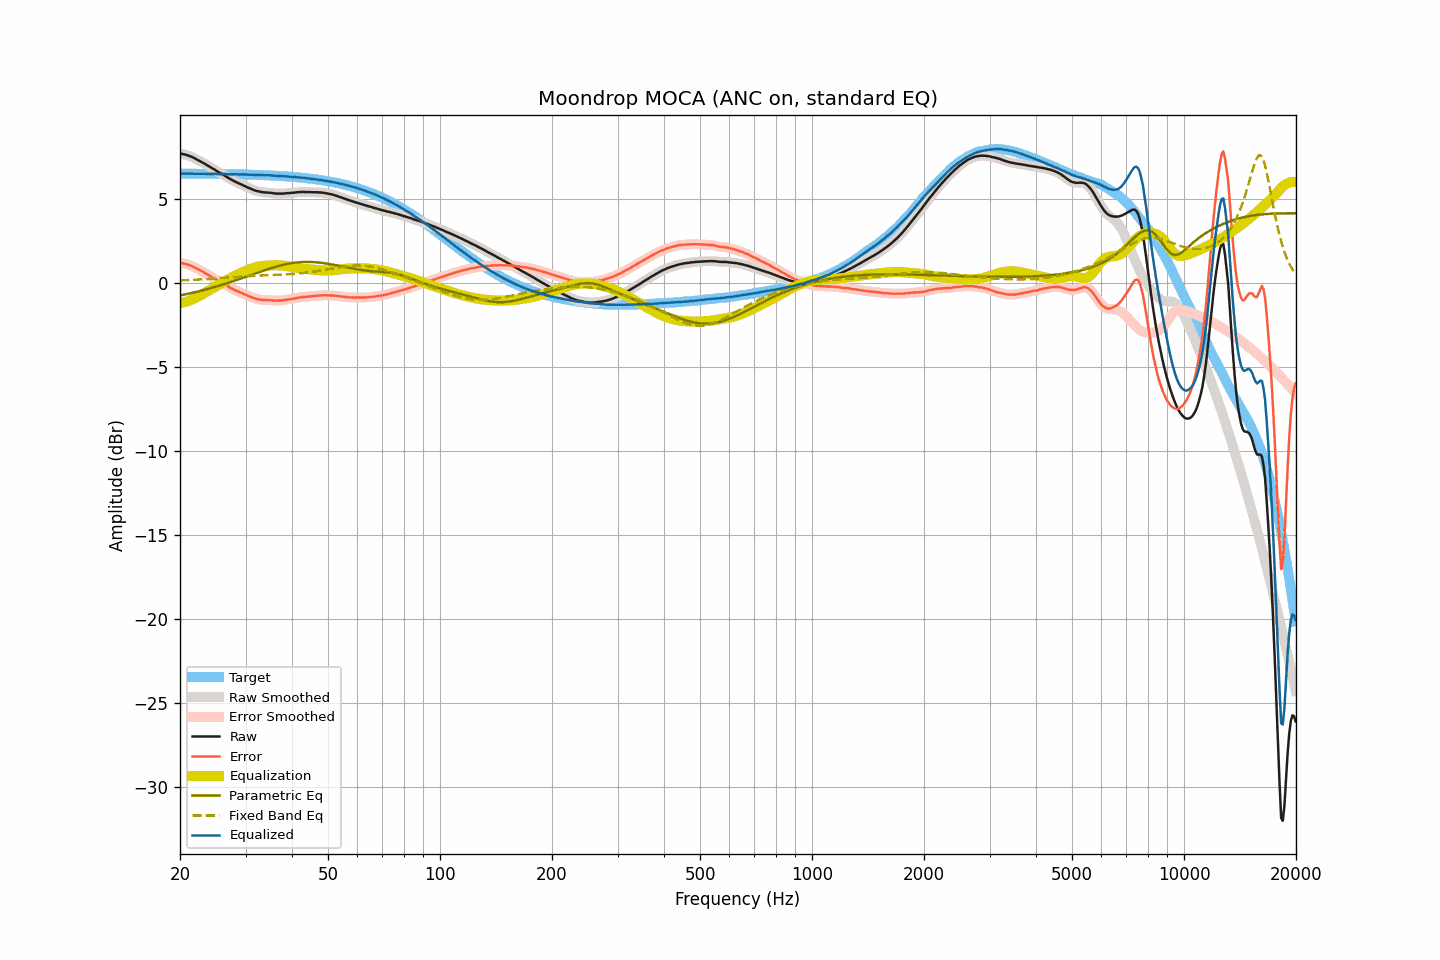

The data file committed next to this chart (first rows):
frequency, raw, smoothed, error, error_smoothed, equalization, parametric_eq, fixed_band_eq, equalized_raw, equalized_smoothed, target
20.00, 7.71, 7.71, 1.20, 1.20, -1.20, -0.75, 0.14, 6.51, 6.51, 6.51
20.20, 7.69, 7.69, 1.18, 1.18, -1.18, -0.73, 0.15, 6.51, 6.51, 6.51
20.40, 7.67, 7.67, 1.16, 1.16, -1.16, -0.71, 0.15, 6.51, 6.51, 6.51
20.61, 7.65, 7.65, 1.14, 1.14, -1.14, -0.69, 0.16, 6.51, 6.51, 6.51
20.81, 7.62, 7.62, 1.11, 1.11, -1.11, -0.67, 0.16, 6.51, 6.51, 6.51
21.02, 7.59, 7.59, 1.08, 1.08, -1.08, -0.65, 0.17, 6.51, 6.51, 6.51
21.23, 7.56, 7.56, 1.05, 1.05, -1.05, -0.63, 0.17, 6.51, 6.51, 6.51
21.44, 7.52, 7.52, 1.01, 1.01, -1.01, -0.61, 0.18, 6.51, 6.51, 6.50
21.66, 7.48, 7.48, 0.98, 0.97, -0.97, -0.58, 0.18, 6.51, 6.51, 6.50
21.87, 7.43, 7.43, 0.92, 0.93, -0.93, -0.56, 0.19, 6.50, 6.50, 6.50
22.09, 7.38, 7.38, 0.88, 0.88, -0.88, -0.54, 0.19, 6.50, 6.50, 6.50
22.31, 7.33, 7.33, 0.83, 0.83, -0.83, -0.52, 0.20, 6.50, 6.50, 6.50
22.54, 7.28, 7.28, 0.78, 0.78, -0.78, -0.49, 0.20, 6.50, 6.50, 6.50
22.76, 7.23, 7.23, 0.73, 0.73, -0.73, -0.47, 0.21, 6.50, 6.50, 6.50
22.99, 7.17, 7.17, 0.67, 0.67, -0.67, -0.44, 0.21, 6.50, 6.50, 6.50
23.22, 7.12, 7.12, 0.62, 0.62, -0.62, -0.42, 0.22, 6.50, 6.50, 6.50
23.45, 7.06, 7.06, 0.56, 0.56, -0.56, -0.39, 0.23, 6.49, 6.50, 6.50
23.69, 7.00, 7.00, 0.50, 0.51, -0.51, -0.37, 0.23, 6.49, 6.49, 6.50
23.92, 6.95, 6.94, 0.45, 0.45, -0.45, -0.34, 0.24, 6.50, 6.49, 6.49
24.16, 6.89, 6.89, 0.40, 0.40, -0.40, -0.32, 0.25, 6.49, 6.49, 6.49
24.40, 6.83, 6.83, 0.34, 0.34, -0.34, -0.29, 0.25, 6.49, 6.49, 6.49
24.65, 6.78, 6.77, 0.29, 0.28, -0.28, -0.26, 0.26, 6.50, 6.49, 6.49
24.89, 6.72, 6.72, 0.23, 0.23, -0.23, -0.23, 0.27, 6.49, 6.49, 6.49
25.14, 6.66, 6.66, 0.17, 0.17, -0.17, -0.21, 0.27, 6.49, 6.49, 6.49
25.39, 6.60, 6.60, 0.11, 0.11, -0.11, -0.18, 0.28, 6.48, 6.48, 6.49
25.65, 6.54, 6.54, 0.05, 0.06, -0.06, -0.15, 0.29, 6.48, 6.48, 6.48
25.91, 6.49, 6.49, 0.01, 0.00, -0.00, -0.12, 0.29, 6.49, 6.48, 6.48
26.16, 6.43, 6.43, -0.05, -0.05, 0.05, -0.09, 0.30, 6.48, 6.48, 6.48
26.43, 6.38, 6.38, -0.10, -0.10, 0.11, -0.06, 0.31, 6.49, 6.48, 6.48
26.69, 6.32, 6.32, -0.16, -0.16, 0.16, -0.03, 0.32, 6.48, 6.48, 6.48
26.96, 6.26, 6.26, -0.22, -0.22, 0.22, 0.00, 0.32, 6.48, 6.48, 6.48
27.23, 6.20, 6.20, -0.28, -0.27, 0.27, 0.03, 0.33, 6.47, 6.47, 6.47
27.50, 6.15, 6.15, -0.32, -0.32, 0.32, 0.07, 0.34, 6.47, 6.47, 6.47
27.77, 6.10, 6.10, -0.37, -0.37, 0.37, 0.10, 0.34, 6.47, 6.47, 6.47
28.05, 6.05, 6.05, -0.42, -0.42, 0.42, 0.13, 0.35, 6.47, 6.47, 6.47
28.33, 6.00, 6.00, -0.47, -0.47, 0.47, 0.16, 0.36, 6.46, 6.47, 6.47
28.62, 5.96, 5.95, -0.51, -0.51, 0.51, 0.20, 0.37, 6.47, 6.46, 6.46
28.90, 5.91, 5.91, -0.55, -0.55, 0.55, 0.23, 0.37, 6.46, 6.46, 6.46
29.19, 5.87, 5.87, -0.59, -0.59, 0.59, 0.26, 0.38, 6.46, 6.46, 6.46
29.48, 5.83, 5.83, -0.63, -0.63, 0.64, 0.30, 0.38, 6.46, 6.46, 6.46
29.78, 5.78, 5.78, -0.68, -0.67, 0.68, 0.33, 0.39, 6.46, 6.46, 6.46
30.08, 5.74, 5.74, -0.71, -0.72, 0.72, 0.37, 0.40, 6.46, 6.45, 6.45
30.38, 5.69, 5.69, -0.76, -0.76, 0.76, 0.40, 0.40, 6.45, 6.45, 6.45
30.68, 5.65, 5.65, -0.80, -0.80, 0.80, 0.43, 0.41, 6.45, 6.45, 6.45
30.99, 5.61, 5.61, -0.84, -0.84, 0.84, 0.47, 0.41, 6.45, 6.44, 6.44
31.30, 5.57, 5.57, -0.87, -0.87, 0.87, 0.50, 0.42, 6.44, 6.44, 6.44
31.61, 5.53, 5.53, -0.91, -0.91, 0.90, 0.54, 0.42, 6.43, 6.44, 6.44
31.93, 5.50, 5.50, -0.94, -0.94, 0.93, 0.57, 0.43, 6.43, 6.43, 6.43
32.24, 5.47, 5.47, -0.96, -0.96, 0.96, 0.60, 0.43, 6.43, 6.43, 6.43
32.57, 5.45, 5.45, -0.98, -0.98, 0.98, 0.64, 0.44, 6.43, 6.43, 6.43
32.89, 5.43, 5.43, -1.00, -1.00, 1.00, 0.67, 0.44, 6.42, 6.42, 6.42
33.22, 5.41, 5.41, -1.01, -1.01, 1.01, 0.70, 0.44, 6.42, 6.42, 6.42
33.55, 5.40, 5.40, -1.02, -1.02, 1.02, 0.74, 0.45, 6.41, 6.41, 6.42
33.89, 5.39, 5.39, -1.02, -1.02, 1.02, 0.77, 0.45, 6.41, 6.41, 6.41
34.23, 5.38, 5.38, -1.03, -1.03, 1.03, 0.80, 0.46, 6.41, 6.41, 6.41
34.57, 5.38, 5.38, -1.03, -1.03, 1.03, 0.83, 0.46, 6.41, 6.41, 6.40
34.92, 5.37, 5.37, -1.03, -1.03, 1.04, 0.86, 0.46, 6.41, 6.41, 6.40
35.27, 5.36, 5.36, -1.04, -1.04, 1.04, 0.89, 0.47, 6.40, 6.40, 6.39
35.62, 5.34, 5.34, -1.05, -1.05, 1.05, 0.92, 0.47, 6.39, 6.39, 6.39
35.97, 5.33, 5.33, -1.06, -1.06, 1.05, 0.95, 0.47, 6.38, 6.38, 6.38
... 635 more rows
